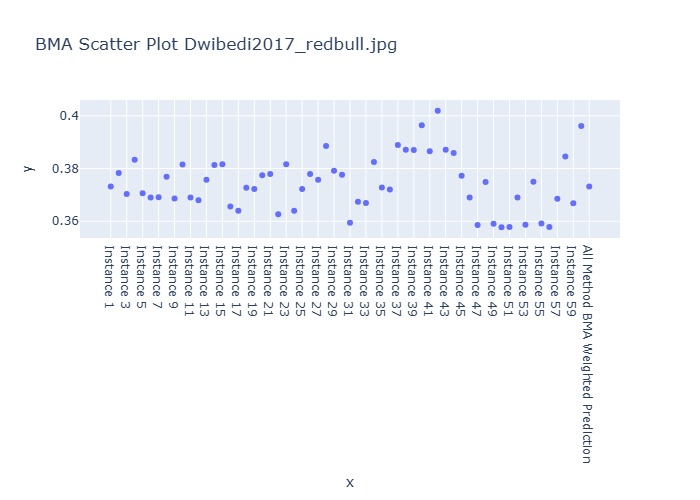

The data file committed next to this chart (first rows):
Instance, BMA Weighted Prediction
Instance 1, 0.3732
Instance 2, 0.3783
Instance 3, 0.3703
Instance 4, 0.3833
Instance 5, 0.3706
Instance 6, 0.369
Instance 7, 0.3691
Instance 8, 0.3768
Instance 9, 0.3686
Instance 10, 0.3815
Instance 11, 0.369
Instance 12, 0.368
Instance 13, 0.3757
Instance 14, 0.3813
Instance 15, 0.3816
Instance 16, 0.3656
Instance 17, 0.364
Instance 18, 0.3727
Instance 19, 0.3722
Instance 20, 0.3774
Instance 21, 0.3779
Instance 22, 0.3627
Instance 23, 0.3816
Instance 24, 0.364
Instance 25, 0.3722
Instance 26, 0.3779
Instance 27, 0.3757
Instance 28, 0.3885
Instance 29, 0.3791
Instance 30, 0.3776
Instance 31, 0.3594
Instance 32, 0.3674
Instance 33, 0.3669
Instance 34, 0.3825
Instance 35, 0.3728
Instance 36, 0.3721
Instance 37, 0.3889
Instance 38, 0.3871
Instance 39, 0.387
Instance 40, 0.3964
Instance 41, 0.3865
Instance 42, 0.4019
Instance 43, 0.3871
Instance 44, 0.3859
Instance 45, 0.3773
Instance 46, 0.369
Instance 47, 0.3586
Instance 48, 0.3749
Instance 49, 0.3591
Instance 50, 0.3577
Instance 51, 0.3578
Instance 52, 0.3691
Instance 53, 0.3587
Instance 54, 0.3749
Instance 55, 0.3592
Instance 56, 0.3578
Instance 57, 0.3685
Instance 58, 0.3845
Instance 59, 0.3668
Instance 60, 0.3961
... 1 more rows
